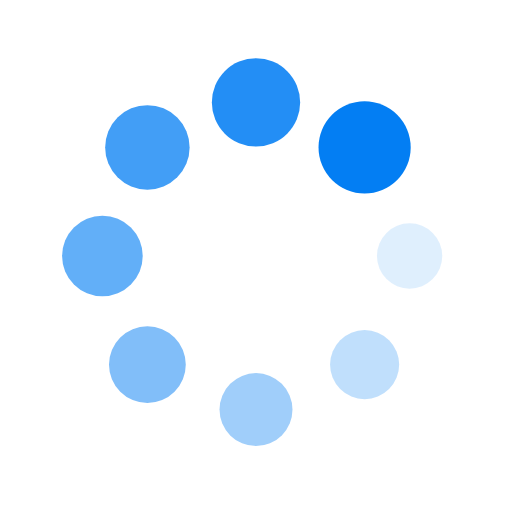
t = 0.00 s
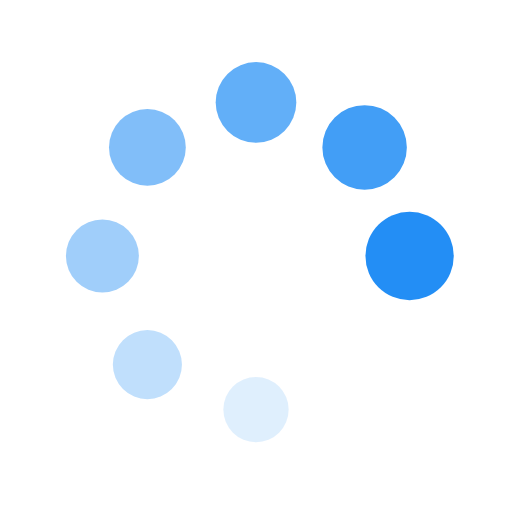
t = 0.14 s
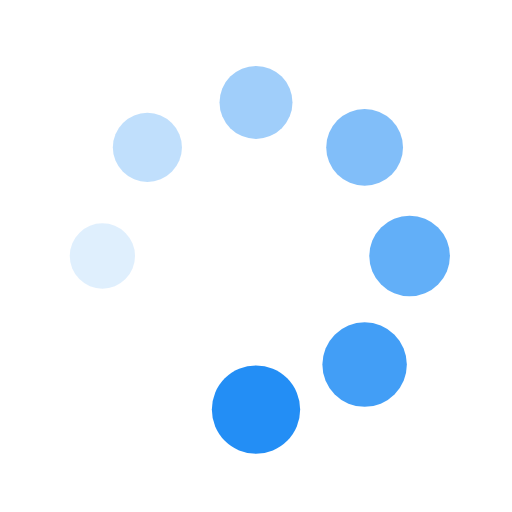
t = 0.28 s
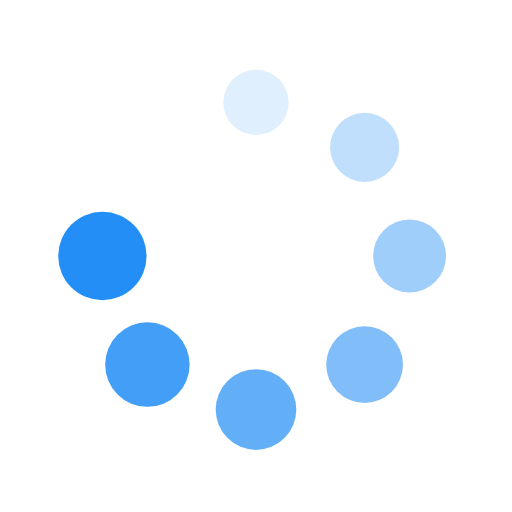
t = 0.43 s

The animated SVG that drew these frames (rendered in a browser with its animation timeline set to each time). Animation: 16 SMIL elements (animate=8,animateTransform=8); one cycle of 0.57 s, repeats indefinitely.

<svg xmlns="http://www.w3.org/2000/svg" viewBox="0 0 100 100" preserveAspectRatio="xMidYMid" width="200" height="200" style="shape-rendering: auto; display: block; background: rgb(255, 255, 255);" xmlns:xlink="http://www.w3.org/1999/xlink"><g><g transform="translate(80,50)">
<g transform="rotate(0)">
<circle fill-opacity="1" fill="#037ef3" r="6" cy="0" cx="0">
  <animateTransform repeatCount="indefinite" dur="0.5681818181818182s" keyTimes="0;1" values="1.5 1.5;1 1" begin="-0.4971590909090909s" type="scale" attributeName="transform"></animateTransform>
  <animate begin="-0.4971590909090909s" values="1;0" repeatCount="indefinite" dur="0.5681818181818182s" keyTimes="0;1" attributeName="fill-opacity"></animate>
</circle>
</g>
</g><g transform="translate(71.21320343559643,71.21320343559643)">
<g transform="rotate(45)">
<circle fill-opacity="0.875" fill="#037ef3" r="6" cy="0" cx="0">
  <animateTransform repeatCount="indefinite" dur="0.5681818181818182s" keyTimes="0;1" values="1.5 1.5;1 1" begin="-0.42613636363636365s" type="scale" attributeName="transform"></animateTransform>
  <animate begin="-0.42613636363636365s" values="1;0" repeatCount="indefinite" dur="0.5681818181818182s" keyTimes="0;1" attributeName="fill-opacity"></animate>
</circle>
</g>
</g><g transform="translate(50,80)">
<g transform="rotate(90)">
<circle fill-opacity="0.75" fill="#037ef3" r="6" cy="0" cx="0">
  <animateTransform repeatCount="indefinite" dur="0.5681818181818182s" keyTimes="0;1" values="1.5 1.5;1 1" begin="-0.35511363636363635s" type="scale" attributeName="transform"></animateTransform>
  <animate begin="-0.35511363636363635s" values="1;0" repeatCount="indefinite" dur="0.5681818181818182s" keyTimes="0;1" attributeName="fill-opacity"></animate>
</circle>
</g>
</g><g transform="translate(28.786796564403577,71.21320343559643)">
<g transform="rotate(135)">
<circle fill-opacity="0.625" fill="#037ef3" r="6" cy="0" cx="0">
  <animateTransform repeatCount="indefinite" dur="0.5681818181818182s" keyTimes="0;1" values="1.5 1.5;1 1" begin="-0.2840909090909091s" type="scale" attributeName="transform"></animateTransform>
  <animate begin="-0.2840909090909091s" values="1;0" repeatCount="indefinite" dur="0.5681818181818182s" keyTimes="0;1" attributeName="fill-opacity"></animate>
</circle>
</g>
</g><g transform="translate(20,50.00000000000001)">
<g transform="rotate(180)">
<circle fill-opacity="0.5" fill="#037ef3" r="6" cy="0" cx="0">
  <animateTransform repeatCount="indefinite" dur="0.5681818181818182s" keyTimes="0;1" values="1.5 1.5;1 1" begin="-0.21306818181818182s" type="scale" attributeName="transform"></animateTransform>
  <animate begin="-0.21306818181818182s" values="1;0" repeatCount="indefinite" dur="0.5681818181818182s" keyTimes="0;1" attributeName="fill-opacity"></animate>
</circle>
</g>
</g><g transform="translate(28.78679656440357,28.786796564403577)">
<g transform="rotate(225)">
<circle fill-opacity="0.375" fill="#037ef3" r="6" cy="0" cx="0">
  <animateTransform repeatCount="indefinite" dur="0.5681818181818182s" keyTimes="0;1" values="1.5 1.5;1 1" begin="-0.14204545454545456s" type="scale" attributeName="transform"></animateTransform>
  <animate begin="-0.14204545454545456s" values="1;0" repeatCount="indefinite" dur="0.5681818181818182s" keyTimes="0;1" attributeName="fill-opacity"></animate>
</circle>
</g>
</g><g transform="translate(49.99999999999999,20)">
<g transform="rotate(270)">
<circle fill-opacity="0.25" fill="#037ef3" r="6" cy="0" cx="0">
  <animateTransform repeatCount="indefinite" dur="0.5681818181818182s" keyTimes="0;1" values="1.5 1.5;1 1" begin="-0.07102272727272728s" type="scale" attributeName="transform"></animateTransform>
  <animate begin="-0.07102272727272728s" values="1;0" repeatCount="indefinite" dur="0.5681818181818182s" keyTimes="0;1" attributeName="fill-opacity"></animate>
</circle>
</g>
</g><g transform="translate(71.21320343559643,28.78679656440357)">
<g transform="rotate(315)">
<circle fill-opacity="0.125" fill="#037ef3" r="6" cy="0" cx="0">
  <animateTransform repeatCount="indefinite" dur="0.5681818181818182s" keyTimes="0;1" values="1.5 1.5;1 1" begin="0s" type="scale" attributeName="transform"></animateTransform>
  <animate begin="0s" values="1;0" repeatCount="indefinite" dur="0.5681818181818182s" keyTimes="0;1" attributeName="fill-opacity"></animate>
</circle>
</g>
</g><g></g></g><!-- [ldio] generated by https://loading.io --></svg>